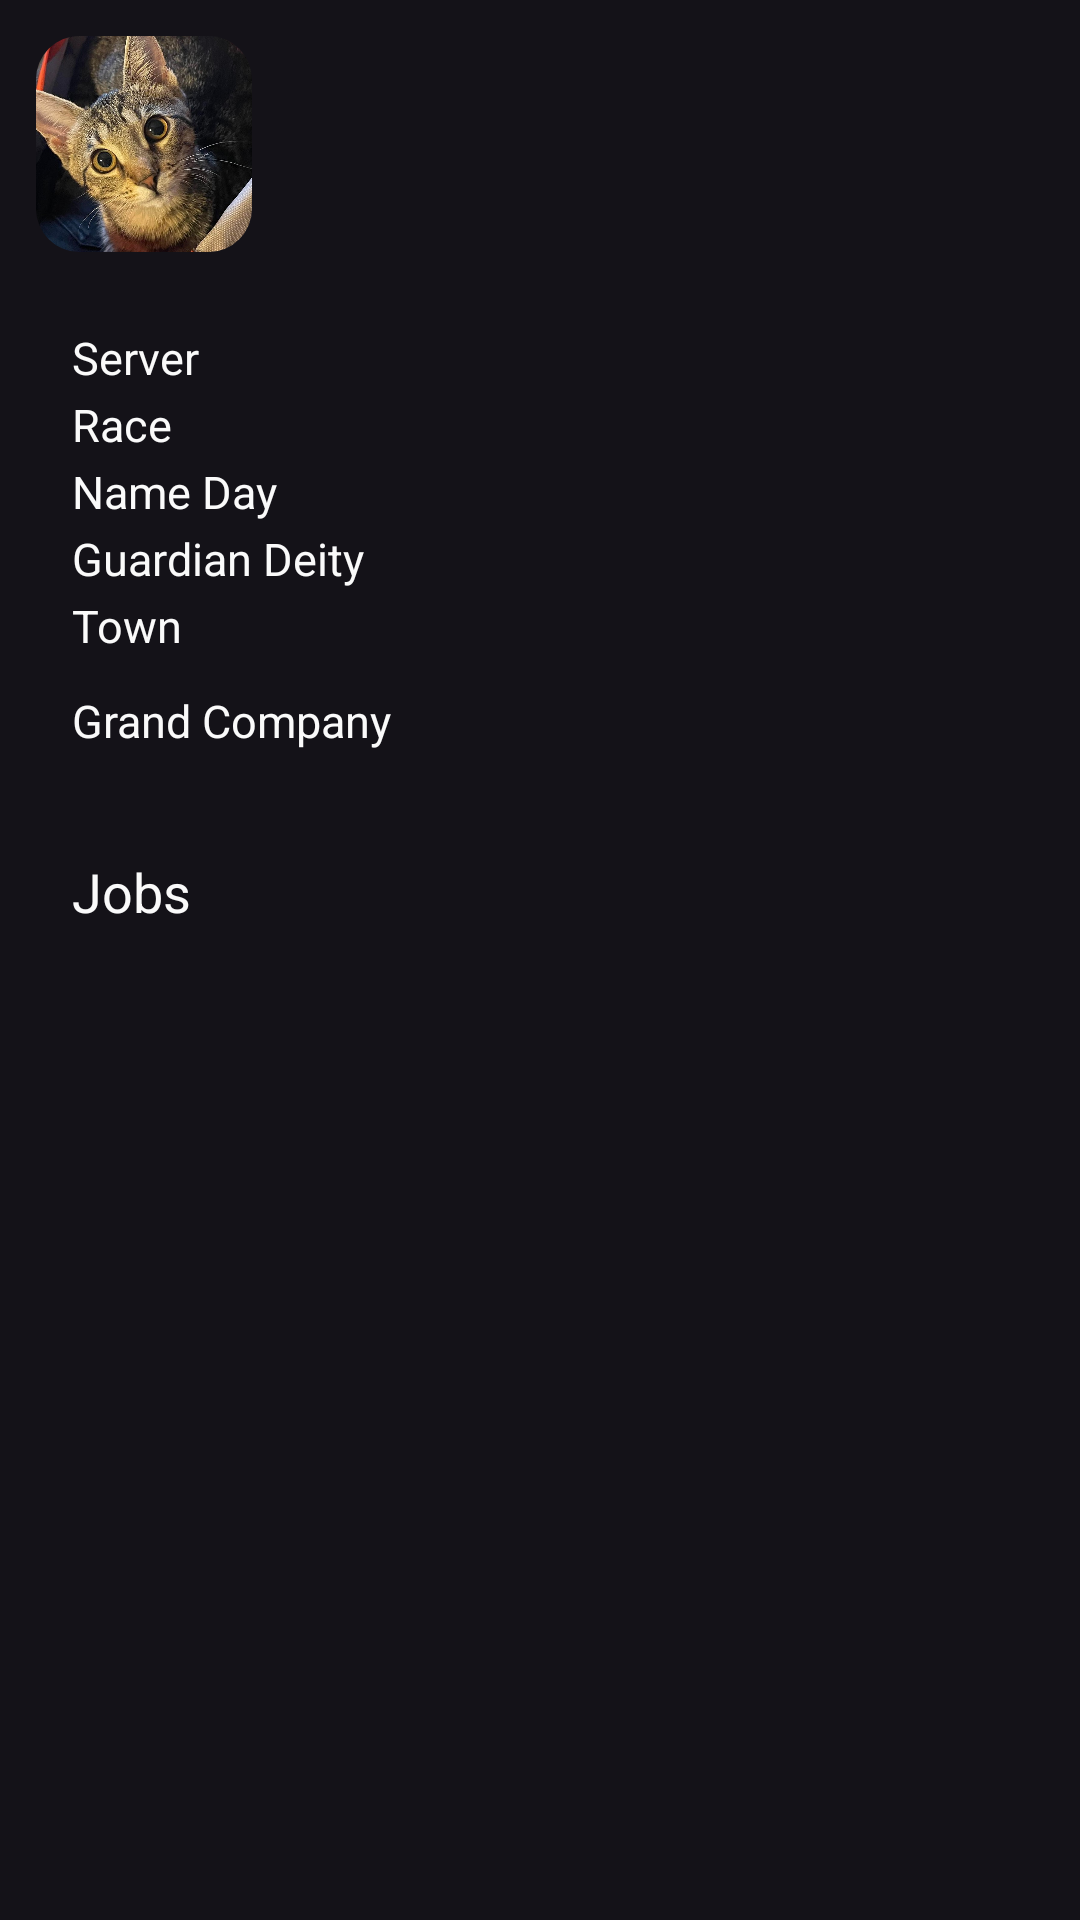

Write the Android layout XML for this screen, with the resource values it uses.
<!-- AndroidManifest.xml: application theme Theme.XIV -->
<!-- res/layout/activity_character_details.xml -->
<?xml version="1.0" encoding="utf-8"?>
<androidx.constraintlayout.widget.ConstraintLayout xmlns:android="http://schemas.android.com/apk/res/android"
    xmlns:app="http://schemas.android.com/apk/res-auto"
    xmlns:tools="http://schemas.android.com/tools"
    android:layout_width="match_parent"
    android:layout_height="match_parent"
    tools:context=".characterDetails.CharacterDetailsActivity">

    <LinearLayout
        android:id="@+id/characterDetailsPage"
        android:layout_width="match_parent"
        android:layout_height="match_parent"
        android:orientation="vertical"
        android:padding="12dp"
        tools:layout_editor_absoluteX="16dp"
        tools:layout_editor_absoluteY="16dp">

        <LinearLayout
            android:layout_width="match_parent"
            android:layout_height="wrap_content"
            android:orientation="horizontal"
            android:paddingBottom="12dp">

            <com.google.android.material.imageview.ShapeableImageView
                android:id="@+id/detailsAvatar"
                android:layout_width="72dp"
                android:layout_height="72dp"
                android:layout_gravity="center"
                app:shapeAppearanceOverlay="@style/roundedImageView"
                app:srcCompat="@drawable/placeholder" />

            <LinearLayout
                android:layout_width="wrap_content"
                android:layout_height="wrap_content"
                android:layout_gravity="center"
                android:orientation="vertical"
                android:paddingLeft="8dp"
                android:paddingRight="8dp">

                <TextView
                    android:id="@+id/detailsName"
                    android:layout_width="wrap_content"
                    android:layout_height="wrap_content"
                    android:textSize="24sp"
                    android:paddingBottom="2dp"
                    tools:text="Character Name" />

                <LinearLayout
                    android:layout_width="wrap_content"
                    android:layout_height="wrap_content"
                    android:gravity="center_vertical"
                    android:orientation="horizontal">

                    <com.google.android.material.imageview.ShapeableImageView
                        android:id="@+id/detailsActiveJobIcon"
                        android:layout_width="24dp"
                        android:layout_height="24dp"
                        android:layout_gravity="center"
                        app:shapeAppearanceOverlay="@style/roundedImageView" />

                    <TextView
                        android:id="@+id/detailsActiveJob"
                        android:layout_width="wrap_content"
                        android:layout_height="wrap_content"
                        android:paddingLeft="6dp"
                        android:paddingRight="6dp"
                        android:textSize="12sp"
                        tools:text="Lv. 90 Red Mage" />

                </LinearLayout>

            </LinearLayout>

        </LinearLayout>

        <TableLayout
            android:layout_width="match_parent"
            android:layout_height="wrap_content"
            android:padding="12dp"
            android:stretchColumns="0">

            <TableRow style="@style/tableRowPadded">
                <TextView
                    android:layout_width="wrap_content"
                    android:layout_height="wrap_content"
                    android:textSize="15sp"
                    android:text="@string/details_table_server" />
                <TextView
                    android:id="@+id/detailsTableDcServer"
                    android:layout_width="wrap_content"
                    android:layout_height="wrap_content"
                    android:layout_gravity="end"
                    tools:text="Chaos - Moogle" />
            </TableRow>

            <TableRow style="@style/tableRowPadded">
                <TextView
                    android:layout_width="wrap_content"
                    android:layout_height="wrap_content"
                    android:textSize="15sp"
                    android:text="@string/details_table_race" />
                <TextView
                    android:id="@+id/detailsTableRaceAndTribe"
                    android:layout_width="wrap_content"
                    android:layout_height="wrap_content"
                    android:layout_gravity="end"
                    tools:text="Au Ra - Raen" />
            </TableRow>

            <TableRow style="@style/tableRowPadded">
                <TextView
                    android:layout_width="wrap_content"
                    android:layout_height="wrap_content"
                    android:textSize="15sp"
                    android:text="@string/details_table_name_day" />
                <TextView
                    android:id="@+id/detailsTableNameDay"
                    android:layout_width="wrap_content"
                    android:layout_height="wrap_content"
                    android:layout_gravity="end"
                    tools:text="26th Whatever" />
            </TableRow>

            <TableRow style="@style/tableRowPadded">
                <TextView
                    android:layout_width="wrap_content"
                    android:layout_height="wrap_content"
                    android:textSize="15sp"
                    android:text="@string/details_table_guardian" />
                <LinearLayout
                    android:layout_width="wrap_content"
                    android:layout_height="wrap_content"
                    android:layout_gravity="end"
                    android:orientation="horizontal">
                    <ImageView
                        android:id="@+id/detailsTableDeityIcon"
                        android:layout_width="16dp"
                        android:layout_height="16dp"
                        android:layout_gravity="center"
                        tools:src="@drawable/placeholder" />
                    <TextView
                        android:id="@+id/detailsTableDeityName"
                        android:layout_width="wrap_content"
                        android:layout_height="wrap_content"
                        android:textSize="14sp"
                        android:paddingLeft="4dp"
                        android:paddingRight="4dp"
                        tools:text="Idk bro" />
                </LinearLayout>
            </TableRow>

            <TableRow style="@style/tableRowPadded">
                <TextView
                    android:layout_width="wrap_content"
                    android:layout_height="wrap_content"
                    android:textSize="15sp"
                    android:text="@string/details_table_town" />
                <LinearLayout
                    android:layout_width="wrap_content"
                    android:layout_height="wrap_content"
                    android:orientation="horizontal"
                    android:layout_gravity="end">
                    <ImageView
                        android:id="@+id/detailsTableTownIcon"
                        android:layout_width="16dp"
                        android:layout_height="16dp"
                        android:layout_gravity="center"
                        tools:src="@drawable/placeholder" />
                    <TextView
                        android:id="@+id/detailsTableTownName"
                        android:layout_width="wrap_content"
                        android:layout_height="wrap_content"
                        android:textSize="14sp"
                        android:paddingLeft="4dp"
                        android:paddingRight="4dp"
                        tools:text="Gridania" />
                </LinearLayout>
            </TableRow>

            <TableRow style="@style/tableRowPadded" android:id="@+id/detailsTableRowCompany">
                <TextView
                    android:layout_width="wrap_content"
                    android:layout_height="match_parent"
                    android:gravity="center_vertical"
                    android:textSize="15sp"
                    android:text="@string/details_table_company" />
                <LinearLayout
                    android:layout_width="wrap_content"
                    android:layout_height="wrap_content"
                    android:orientation="vertical">
                    <TextView
                        android:id="@+id/detailsTableCompanyName"
                        android:layout_width="wrap_content"
                        android:layout_height="wrap_content"
                        android:layout_gravity="end"
                        android:textSize="15sp"
                        tools:text="Order of the Twin Adder" />
                    <LinearLayout
                        android:layout_width="wrap_content"
                        android:layout_height="wrap_content"
                        android:layout_gravity="end"
                        android:orientation="horizontal">
                        <ImageView
                            android:id="@+id/detailsTableCompanyRankIcon"
                            android:layout_width="16dp"
                            android:layout_height="16dp"
                            android:layout_gravity="center"
                            tools:src="@drawable/placeholder" />
                        <TextView
                            android:id="@+id/detailsTableCompanyRankName"
                            android:layout_width="wrap_content"
                            android:layout_height="wrap_content"
                            android:textSize="14sp"
                            android:paddingLeft="4dp"
                            android:paddingRight="4dp"
                            tools:text="Chief Serpent Sergeant" />
                    </LinearLayout>
                </LinearLayout>
            </TableRow>

        </TableLayout>

        <LinearLayout
            android:layout_width="match_parent"
            android:layout_height="wrap_content"
            android:orientation="vertical"
            android:padding="12dp">

            <TextView
                android:layout_width="wrap_content"
                android:layout_height="wrap_content"
                android:paddingBottom="8dp"
                android:text="@string/character_details_jobs"
                android:textSize="18sp" />

            <androidx.recyclerview.widget.RecyclerView
                android:id="@+id/jobsList"
                android:layout_width="match_parent"
                android:layout_height="match_parent"
                android:layoutAnimation="@anim/layout_anim_char_list_enter"
                tools:listitem="@layout/item_job" />
        </LinearLayout>

    </LinearLayout>

</androidx.constraintlayout.widget.ConstraintLayout>
<!-- res/layout/item_job.xml (included above) -->
<?xml version="1.0" encoding="utf-8"?>
<LinearLayout
    xmlns:android="http://schemas.android.com/apk/res/android"
    xmlns:tools="http://schemas.android.com/tools"
    xmlns:app="http://schemas.android.com/apk/res-auto"
    android:layout_width="wrap_content"
    android:layout_height="wrap_content"
    android:orientation="horizontal"
    android:gravity="center_vertical"
    android:padding="4dp">

    <ImageView
        android:id="@+id/jobIcon"
        android:layout_width="24dp"
        android:layout_height="24dp"
        android:layout_gravity="center"
        tools:src="@drawable/astrologian"/>

    <TextView
        android:id="@+id/jobDetails"
        android:layout_width="wrap_content"
        android:layout_height="wrap_content"
        android:textSize="12sp"
        android:paddingLeft="4dp"
        android:paddingRight="4dp"
        tools:text="Lv. 90 Astrologian" />

</LinearLayout>
<!-- resources referenced by this layout -->
<resources>
  <!-- drawable placeholder: jpg bitmap (drawable, 502050 bytes) -->
  <string name="character_details_jobs">Jobs</string>
  <string name="details_table_company">Grand Company</string>
  <string name="details_table_guardian">Guardian Deity</string>
  <string name="details_table_name_day">Name Day</string>
  <string name="details_table_race">Race</string>
  <string name="details_table_server">Server</string>
  <string name="details_table_town">Town</string>
  <style name="roundedImageView" parent="">
          <item name="cornerFamily">rounded</item>
          <item name="cornerSize">20%</item>
      </style>
  <style name="tableRowPadded" parent="">
          <item name="android:paddingTop">1dp</item>
          <item name="android:paddingBottom">1dp</item>
      </style>
  <style name="Theme.XIV" parent="Theme.Material3.Dark">
          
          <item name="colorPrimary">@color/material_dynamic_primary70</item>
          <item name="colorPrimaryVariant">@color/material_dynamic_primary70</item>
          <item name="colorOnPrimary">@color/white</item>
          
          <item name="colorSecondary">@color/material_dynamic_primary30</item>
          <item name="colorSecondaryVariant">@color/material_dynamic_primary30</item>
          <item name="colorOnSecondary">@color/black</item>
          
          <item name="android:statusBarColor">?attr/colorPrimaryVariant</item>
          
          <item name="android:textColor">@color/zinc_50</item>
      </style>
  <color name="white">#FFFFFFFF</color>
  <color name="black">#FF000000</color>
  <color name="zinc_50">#fafafa</color>
</resources>
